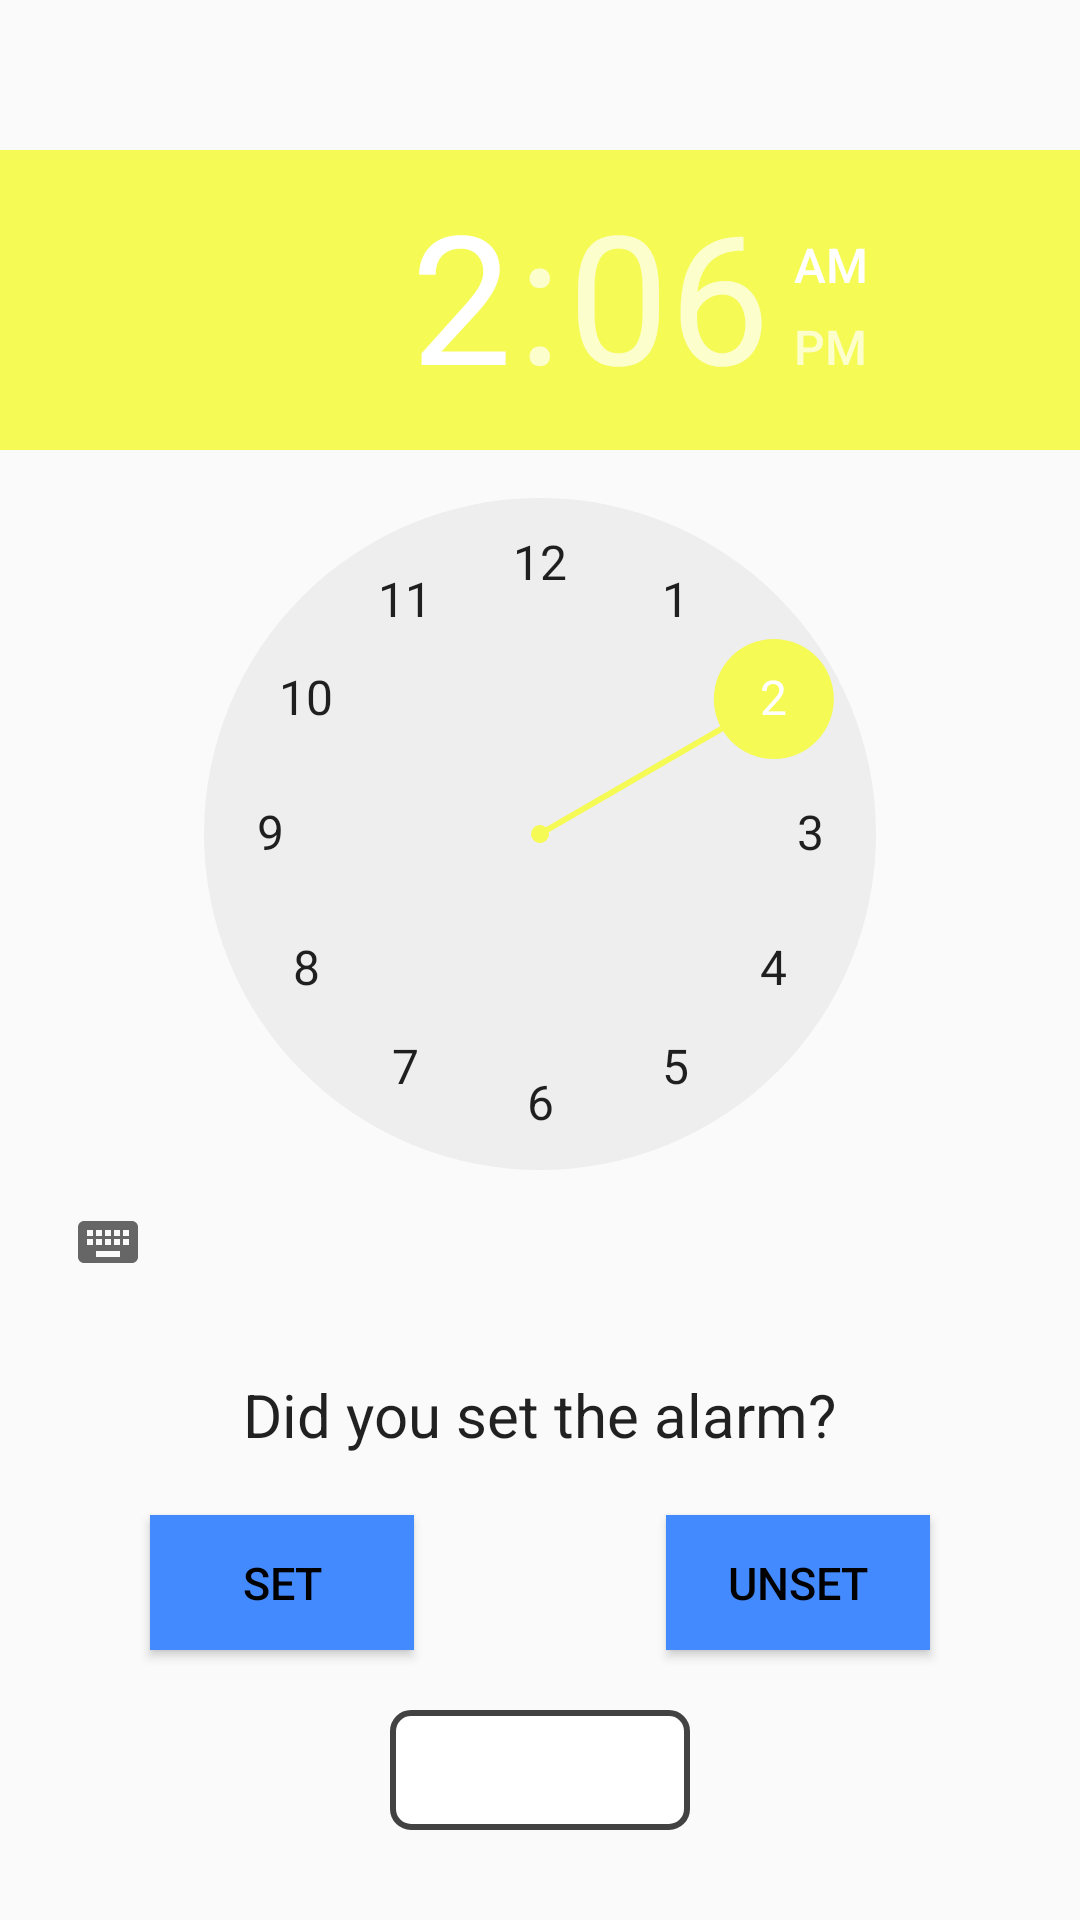

Android layout source for this screen:
<!-- AndroidManifest.xml: application theme AppTheme -->
<!-- res/layout/fragment_apple.xml -->
<?xml version="1.0" encoding="utf-8"?>
<RelativeLayout xmlns:android="http://schemas.android.com/apk/res/android"
    xmlns:tools="http://schemas.android.com/tools"
    android:layout_width="match_parent"
    android:layout_height="match_parent"
    android:layout_margin="0dp"
    android:layout_marginTop="16dp"
    tools:layout_editor_absoluteY="81dp"
    tools:layout_editor_absoluteX="0dp"
    tools:context=".AppleFragment">


    <TimePicker
        android:id="@+id/timePicker"
        android:layout_width="match_parent"
        android:layout_height="wrap_content"
        android:layout_marginTop="50dp"
        android:layout_marginBottom="20dp" />

    <Button
        android:id="@+id/alarm_on"
        android:layout_width="wrap_content"
        android:layout_height="45dp"
        android:layout_below="@+id/update_text"
        android:layout_alignParentStart="true"
        android:layout_marginStart="50dp"
        android:layout_marginTop="20dp"
        android:background="#448aff"
        android:focusable="true"
        android:text="@string/set"
        android:textSize="15sp"
        android:textColor="#000000" />

    <Button
        android:id="@+id/alarm_off"
        android:layout_width="wrap_content"
        android:layout_height="45dp"
        android:layout_below="@+id/update_text"
        android:layout_alignParentEnd="true"
        android:layout_marginTop="20dp"
        android:layout_marginEnd="50dp"
        android:background="#448aff"
        android:text="@string/unset"
        android:textSize="15sp"
        android:textColor="#000000" />

    <TextView
        android:layout_width="wrap_content"
        android:layout_height="wrap_content"
        android:textAppearance="?android:attr/textAppearanceLarge"
        android:text="@string/did_you_set_the_alarm"
        android:id="@+id/update_text"
        android:layout_below="@+id/timePicker"
        android:textSize="20sp"
        android:layout_centerHorizontal="true" />

    <Spinner
        android:id="@+id/spinner"
        android:layout_width="100dp"
        android:layout_height="40dp"
        android:layout_below="@+id/alarm_on"
        android:layout_centerHorizontal="true"
        android:layout_marginTop="20dp"
        android:layout_marginBottom="100dp"
        android:textAlignment="center"
        android:background="@drawable/xyz" />

    <ImageView
        android:id="@+id/imageView"
        android:layout_width="wrap_content"
        android:layout_height="20dp"
        android:layout_below="@+id/alarm_on"
        android:layout_alignParentStart="true"
        android:layout_alignParentEnd="true"
        android:layout_marginStart="238dp"
        android:layout_marginTop="30dp"
        android:layout_marginEnd="162dp"
        android:src="@drawable/abc"
        tools:ignore="ContentDescription" />


</RelativeLayout>
<!-- resources referenced by this layout -->
<resources>
  <!-- drawable xyz (drawable) -->
  <?xml version="1.0" encoding="utf-8"?>
  <selector xmlns:android="http://schemas.android.com/apk/res/android">
      <item><layer-list>
          <item>
              <shape>
                  <solid
                      android:color="#ffffff">
                  </solid>
  
                  <corners android:radius="6dp" />
  
                  <padding
                      android:bottom="10dp"
                      android:left="10dp"
                      android:right="10dp"
                      android:top="10dp" />
                  <stroke
                      android:width="2dp"
                      android:color="@color/cardview_dark_background"/>
              </shape>
          </item>
      </layer-list></item>
  </selector>
  <string name="did_you_set_the_alarm">Did you set the alarm?</string>
  <string name="set">SET</string>
  <string name="unset">UNSET</string>
  <style name="AppTheme" parent="Theme.AppCompat.Light.DarkActionBar">
          
          <item name="colorPrimary">@color/colorPrimary</item>
          <item name="colorPrimaryDark">@color/colorPrimaryDark</item>
          <item name="colorAccent">@color/colorAccent</item>
          <item name="titleTextColor">@color/colorAccent</item>
      </style>
  <color name="colorPrimary">#1E2538</color>
  <color name="colorPrimaryDark">#0E121B</color>
  <color name="colorAccent">#F5FA55</color>
</resources>
